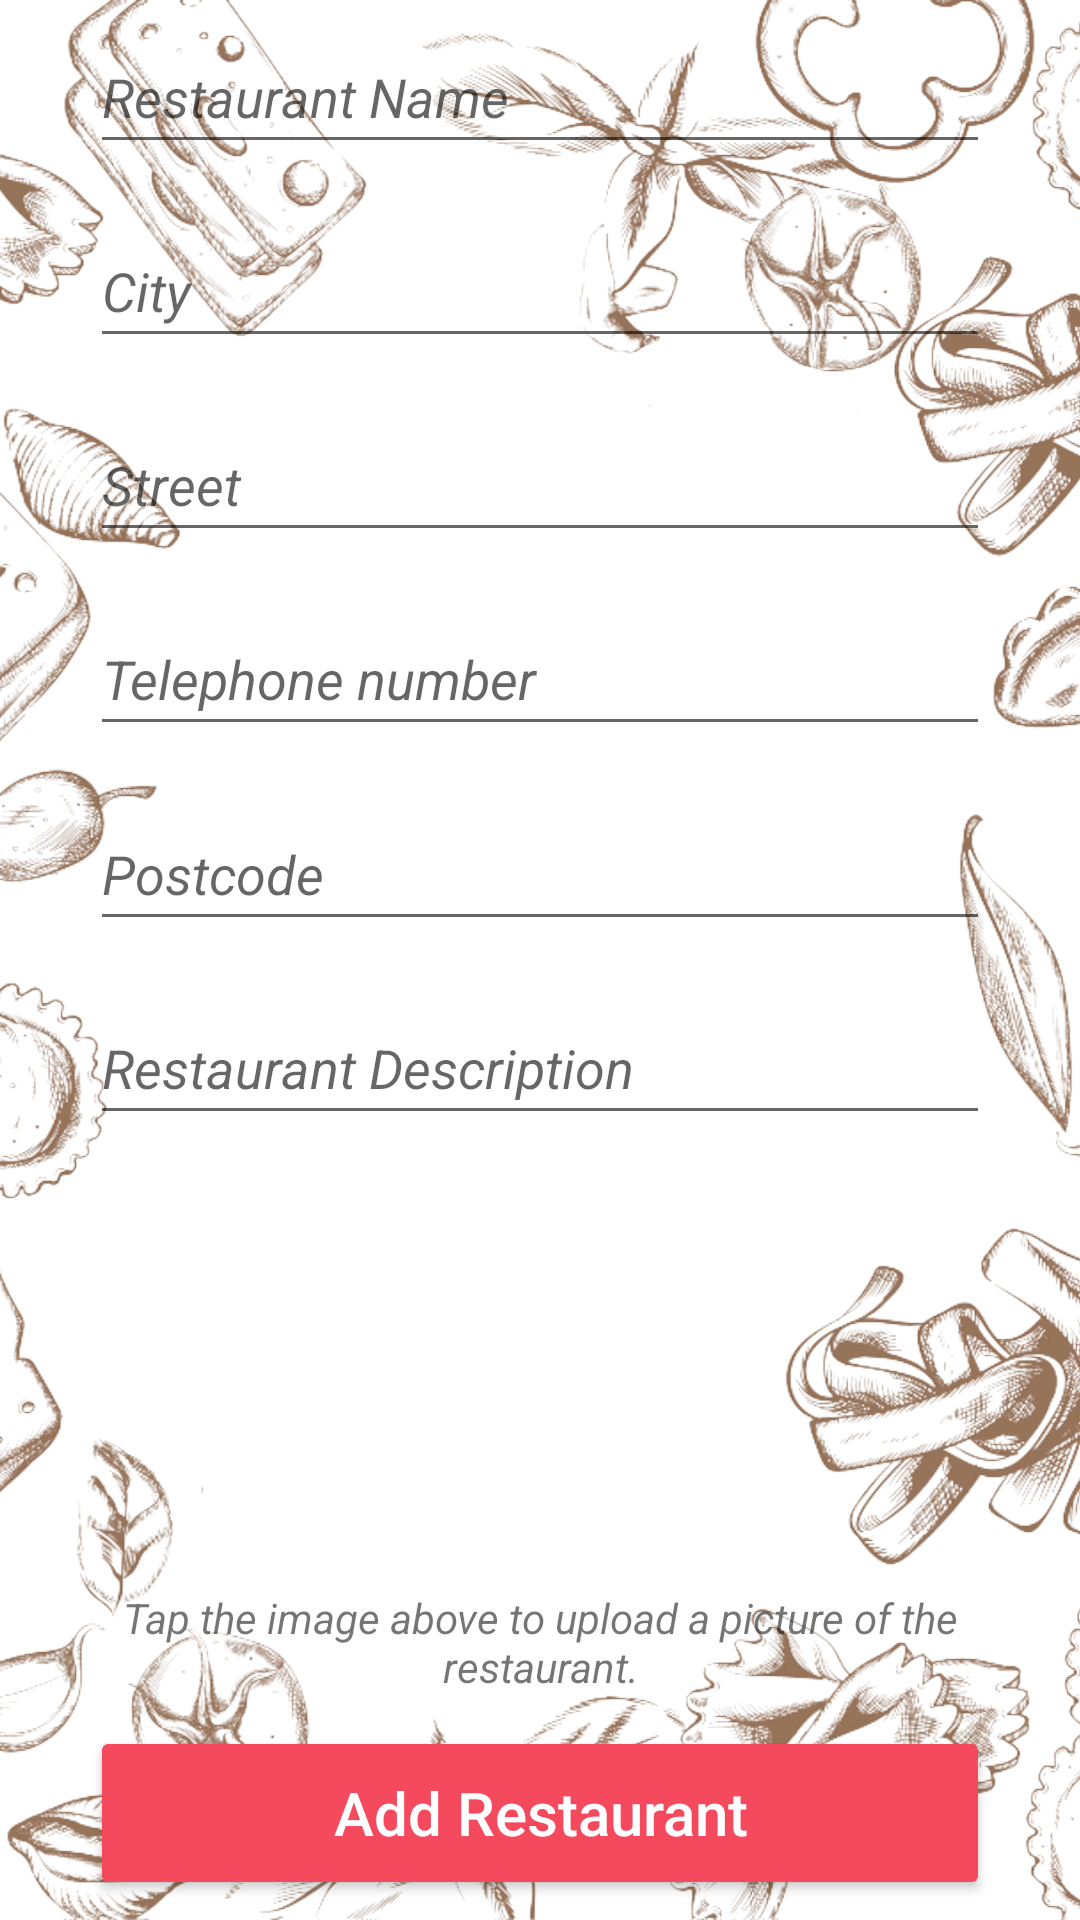

Here is an Android app screen rendered from its layout file. Give the layout XML and the strings, colors and styles it references.
<!-- AndroidManifest.xml: application theme Theme.MyFFFD -->
<!-- res/layout/activity_add_restaurant.xml -->
<?xml version="1.0" encoding="utf-8"?>
<RelativeLayout xmlns:android="http://schemas.android.com/apk/res/android"
    xmlns:app="http://schemas.android.com/apk/res-auto"
    xmlns:tools="http://schemas.android.com/tools"
    android:layout_width="match_parent"
    android:layout_height="match_parent"
    android:background="@drawable/backgroun"
    tools:context=".restaurant.AddRestaurant">

    <ScrollView
        android:id="@+id/scrollView2"
        android:layout_width="match_parent"
        android:layout_height="match_parent"
        android:fillViewport="true">

        <androidx.constraintlayout.widget.ConstraintLayout
            android:layout_width="match_parent"
            android:layout_height="match_parent">

            <Button
                android:id="@+id/btn_rest_add"
                android:layout_width="300dp"
                android:layout_height="58dp"
                android:backgroundTint="@color/button_background_tint"
                android:text="Add Restaurant"
                android:textAllCaps="false"
                android:textColor="@color/button_text"
                android:textSize="20sp"
                app:cornerRadius="20dp"
                app:layout_constraintBottom_toBottomOf="parent"
                app:layout_constraintEnd_toEndOf="parent"
                app:layout_constraintHorizontal_bias="0.5"
                app:layout_constraintStart_toStartOf="parent"
                app:layout_constraintTop_toBottomOf="@+id/textView11"
                app:strokeColor="#fff" />

            <EditText
                android:id="@+id/et_rest_name"
                android:layout_width="300dp"
                android:layout_height="wrap_content"
                android:layout_marginBottom="10dp"
                android:ems="10"
                android:hint="Restaurant Name"
                android:inputType="textPersonName"
                android:minHeight="48dp"
                android:textColor="#000000"
                android:textStyle="italic"
                app:layout_constraintBottom_toTopOf="@+id/et_rest_city"
                app:layout_constraintEnd_toEndOf="parent"
                app:layout_constraintHorizontal_bias="0.5"
                app:layout_constraintStart_toStartOf="parent"
                app:layout_constraintTop_toTopOf="parent"
                app:layout_constraintVertical_chainStyle="spread" />

            <EditText
                android:id="@+id/et_rest_city"
                android:layout_width="300dp"
                android:layout_height="wrap_content"
                android:layout_marginBottom="10dp"
                android:ems="10"
                android:hint="City"
                android:inputType="textPersonName"
                android:minHeight="48dp"
                android:textColor="#000000"
                android:textStyle="italic"
                app:layout_constraintBottom_toTopOf="@+id/et_rest_street"
                app:layout_constraintEnd_toEndOf="parent"
                app:layout_constraintHorizontal_bias="0.5"
                app:layout_constraintStart_toStartOf="parent"
                app:layout_constraintTop_toBottomOf="@+id/et_rest_name" />

            <EditText
                android:id="@+id/et_rest_street"
                android:layout_width="300dp"
                android:layout_height="wrap_content"
                android:layout_marginBottom="10dp"
                android:ems="10"
                android:hint="Street"
                android:inputType="textPersonName"
                android:minHeight="48dp"
                android:textColor="#000000"
                android:textStyle="italic"
                app:layout_constraintBottom_toTopOf="@+id/et_rest_tel"
                app:layout_constraintEnd_toEndOf="parent"
                app:layout_constraintHorizontal_bias="0.5"
                app:layout_constraintStart_toStartOf="parent"
                app:layout_constraintTop_toBottomOf="@+id/et_rest_city" />

            <EditText
                android:id="@+id/et_rest_tel"
                android:layout_width="300dp"
                android:layout_height="wrap_content"
                android:layout_marginBottom="10dp"
                android:ems="10"
                android:hint="Telephone number"
                android:inputType="textPersonName"
                android:minHeight="48dp"
                android:textColor="#000000"
                android:textStyle="italic"
                app:layout_constraintBottom_toTopOf="@+id/et_rest_postcode"
                app:layout_constraintEnd_toEndOf="parent"
                app:layout_constraintHorizontal_bias="0.5"
                app:layout_constraintStart_toStartOf="parent"
                app:layout_constraintTop_toBottomOf="@+id/et_rest_street" />

            <EditText
                android:id="@+id/et_rest_postcode"
                android:layout_width="300dp"
                android:layout_height="wrap_content"
                android:layout_marginBottom="10dp"
                android:ems="10"
                android:hint="Postcode"
                android:inputType="textPersonName"
                android:minHeight="48dp"
                android:textColor="#000000"
                android:textStyle="italic"
                app:layout_constraintBottom_toTopOf="@+id/et_rest_desc"
                app:layout_constraintEnd_toEndOf="parent"
                app:layout_constraintHorizontal_bias="0.5"
                app:layout_constraintStart_toStartOf="parent"
                app:layout_constraintTop_toBottomOf="@+id/et_rest_tel" />

            <EditText
                android:id="@+id/et_rest_desc"
                android:layout_width="300dp"
                android:layout_height="wrap_content"
                android:layout_marginBottom="10dp"
                android:ems="10"
                android:hint="Restaurant Description"
                android:inputType="textPersonName"
                android:maxHeight="300dp"
                android:minHeight="48dp"
                android:textColor="#000000"
                android:textStyle="italic"
                app:layout_constraintBottom_toTopOf="@+id/iv_rest_picture"
                app:layout_constraintEnd_toEndOf="parent"
                app:layout_constraintHorizontal_bias="0.5"
                app:layout_constraintStart_toStartOf="parent"
                app:layout_constraintTop_toBottomOf="@+id/et_rest_postcode" />

            <ImageView
                android:id="@+id/iv_rest_picture"
                android:layout_width="300dp"
                android:layout_height="128dp"
                app:layout_constraintBottom_toTopOf="@+id/textView11"
                app:layout_constraintEnd_toEndOf="parent"
                app:layout_constraintHorizontal_bias="0.5"
                app:layout_constraintStart_toStartOf="parent"
                app:layout_constraintTop_toBottomOf="@+id/et_rest_desc"
                app:srcCompat="@drawable/restaurant_default" />

            <TextView
                android:id="@+id/textView11"
                android:layout_width="295dp"
                android:layout_height="39dp"
                android:text="Tap the image above to upload a picture of the restaurant."
                android:textAlignment="center"
                android:textStyle="italic"
                app:layout_constraintBottom_toTopOf="@+id/btn_rest_add"
                app:layout_constraintEnd_toEndOf="parent"
                app:layout_constraintHorizontal_bias="0.5"
                app:layout_constraintStart_toStartOf="parent"
                app:layout_constraintTop_toBottomOf="@+id/iv_rest_picture" />

        </androidx.constraintlayout.widget.ConstraintLayout>
    </ScrollView>
</RelativeLayout>
<!-- resources referenced by this layout -->
<resources>
  <color name="button_background_tint">#F5495D</color>
  <color name="button_text">#FFFFFFFF</color>
  <!-- drawable backgroun: jpg bitmap (drawable, 801568 bytes) -->
  <style name="Theme.MyFFFD" parent="Theme.MaterialComponents.DayNight.DarkActionBar">
          
          <item name="colorPrimary">@color/purple_500</item>
          <item name="colorPrimaryVariant">@color/purple_700</item>
          <item name="colorOnPrimary">@color/white</item>
          
          <item name="colorSecondary">@color/teal_200</item>
          <item name="colorSecondaryVariant">@color/teal_700</item>
          <item name="colorOnSecondary">@color/black</item>
          
          <item name="android:statusBarColor" tools:targetApi="l">?attr/colorPrimaryVariant</item>
          
      </style>
  <color name="purple_500">#FF6200EE</color>
  <color name="purple_700">#FF3700B3</color>
  <color name="white">#FFFFFFFF</color>
  <color name="teal_200">#FF03DAC5</color>
  <color name="teal_700">#FF018786</color>
  <color name="black">#FF000000</color>
</resources>
